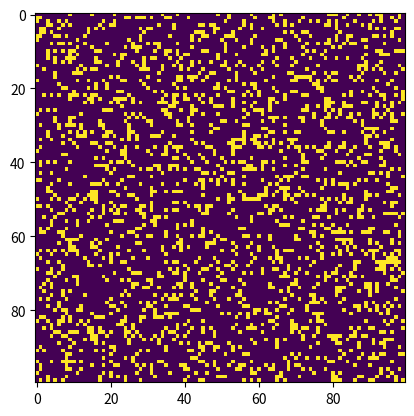

Generate this figure with matplotlib: (Note: this script raises an exception after producing the figure.)
import numpy as np
import matplotlib.pyplot as plt
import matplotlib.animation as animation


def update(frameNum, img, grid, N):
    # copy grid since we require 8 neighbors for calculation
    newGrid = grid.copy()
    for i in range(N):
        for j in range(N):
            # compute 8-neghbor sum
            # using toroidal boundary conditions - x and y wrap around
            total = int(
                (
                    grid[i, (j - 1) % N]
                    + grid[i, (j + 1) % N]
                    + grid[(i - 1) % N, j]
                    + grid[(i + 1) % N, j]
                    + grid[(i - 1) % N, (j - 1) % N]
                    + grid[(i - 1) % N, (j + 1) % N]
                    + grid[(i + 1) % N, (j - 1) % N]
                    + grid[(i + 1) % N, (j + 1) % N]
                )
                / 255
            )

            # apply Conway's rules
            if grid[i, j] == ON:
                if (total < 2) or (total > 3):
                    newGrid[i, j] = OFF
            else:
                if total == 3:
                    newGrid[i, j] = ON
    # update data
    img.set_data(newGrid)
    grid[:] = newGrid[:]
    return img


# set grid size
N = 100
# set animation update interval
updateInterval = 50
# set grid values: ON=255, OFF=0
ON = 255
OFF = 0
vals = [ON, OFF]

# populate grid with random on/off - more off than on
grid = np.random.choice(vals, N * N, p=[0.2, 0.8]).reshape(N, N)

fig, ax = plt.subplots()
img = ax.imshow(grid, interpolation="nearest")
ani = animation.FuncAnimation(
    fig,
    update,
    fargs=(
        img,
        grid,
        N,
    ),
    frames=10,
    interval=updateInterval,
    save_count=50,
)

# set output file
ani.save("conway_game_of_life.mp4", fps=30, extra_args=["-vcodec", "libx264"])

plt.show()
